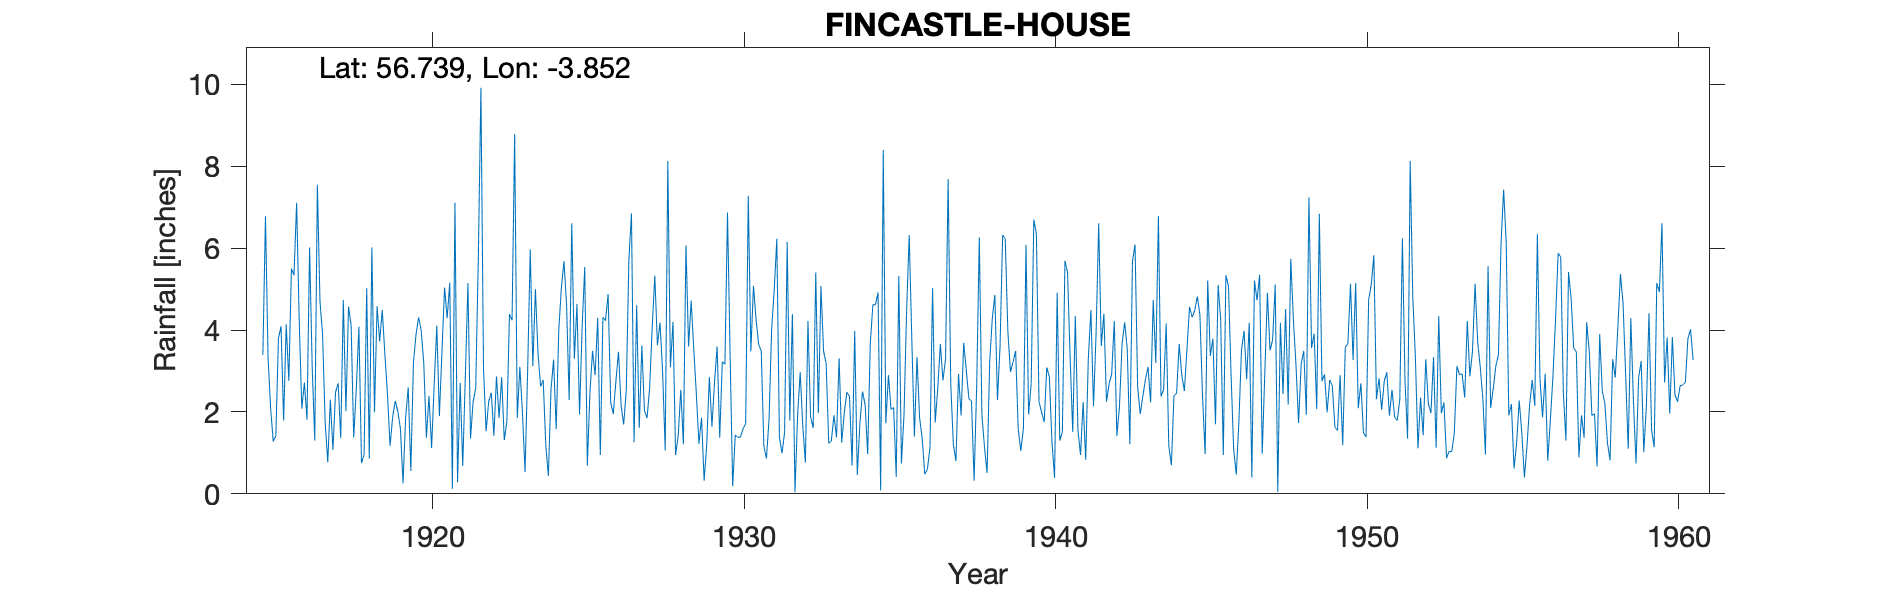

Values plotted in this chart, from the file beside it:
FINCASTLE HOUSE, , , , , , , , , , , , , , , , , , , , , , , 
Grid ref, NN868623, Long, -3.852, Lat, 56.74, Elevation, 980, ft, , , , , , , , , , , , , , , 
Station no, 5563, , , , , , , , , , , , , , , , , , , , , , 
, 1910, 1911, 1912, 1913, 1914, 1915, 1916, 1917, 1918, 1919, 1920, 1921, 1922, 1923, 1924, 1925, 1926, 1927, 1928, 1929, 1930, 1931, 1932
January, , , , , , 3.39, 5.34, 1.75, 2.56, 2.44, 4.31, 5.16, 9.92, 4.24, 2.78, 3.3, 4.23, 4.61, 8.13, 1.22, 3.39, 3.49, 4.39
February, , , , , , 6.78, 7.11, 0.77, 4.08, 1.17, 3.99, 0.12, 3.06, 8.79, 1.18, 4.64, 4.88, 1.61, 3.09, 1.86, 0.19, 1.17, 0.04
March, , , , , , 3.33, 4.23, 2.3, 0.75, 1.88, 3.18, 7.11, 1.53, 1.85, 0.44, 1.94, 2.23, 3.62, 4.2, 0.32, 1.44, 0.86, 1.91
April, , , , , , 2.08, 2.08, 1.07, 0.96, 2.27, 1.37, 0.28, 2.25, 3.1, 2.55, 4.08, 1.95, 2.03, 0.95, 1.21, 1.38, 1.82, 2.97
May, , , , , , 1.28, 2.72, 2.48, 5.02, 2.01, 2.39, 2.71, 2.47, 1.98, 3.28, 5.54, 2.75, 1.85, 1.41, 2.85, 1.39, 4.02, 1.66
June, , , , , , 1.42, 1.81, 2.7, 0.86, 1.59, 1.12, 0.68, 1.42, 0.53, 1.58, 0.69, 3.47, 2.59, 2.54, 1.64, 1.59, 4.98, 0.76
July, , , , , , 3.79, 6.02, 1.36, 6.02, 0.26, 2.66, 2.87, 2.87, 2.99, 4.01, 2.47, 2.17, 4.08, 1.21, 2.72, 1.72, 6.23, 4.22
August, , , , , , 4.09, 3.1, 4.73, 1.99, 1.86, 4.11, 5.15, 1.85, 5.97, 5.03, 3.49, 1.69, 5.33, 6.07, 3.6, 7.28, 1.38, 1.88
September, , , , , , 1.79, 1.3, 2.02, 4.58, 2.6, 1.9, 1.35, 2.85, 3.12, 5.68, 2.9, 2.53, 3.63, 3.6, 1.37, 3.48, 0.99, 1.61
October, , , , , , 4.14, 7.55, 4.57, 3.72, 0.56, 3.49, 2.25, 1.31, 5, 4.62, 4.3, 5.7, 4.18, 4.72, 3.23, 5.08, 1.5, 5.41
November, , , , , , 2.76, 4.7, 4.12, 4.49, 3.2, 5.04, 2.58, 1.76, 3.43, 2.29, 0.95, 6.85, 2.98, 3.54, 3.16, 4.26, 6.15, 1.97
December, , , , , , 5.5, 3.9, 1.38, 3.41, 3.89, 4.29, 5.75, 4.39, 2.62, 6.61, 4.31, 1.26, 1.06, 2.44, 6.87, 3.65, 1.79, 5.08
Total, , , , , , 40.35, 49.86, 29.25, 38.44, 23.73, 37.85, 36.01, 35.68, 43.62, 40.05, 38.61, 39.71, 37.57, 41.9, 30.05, 34.85, 34.38, 31.9
